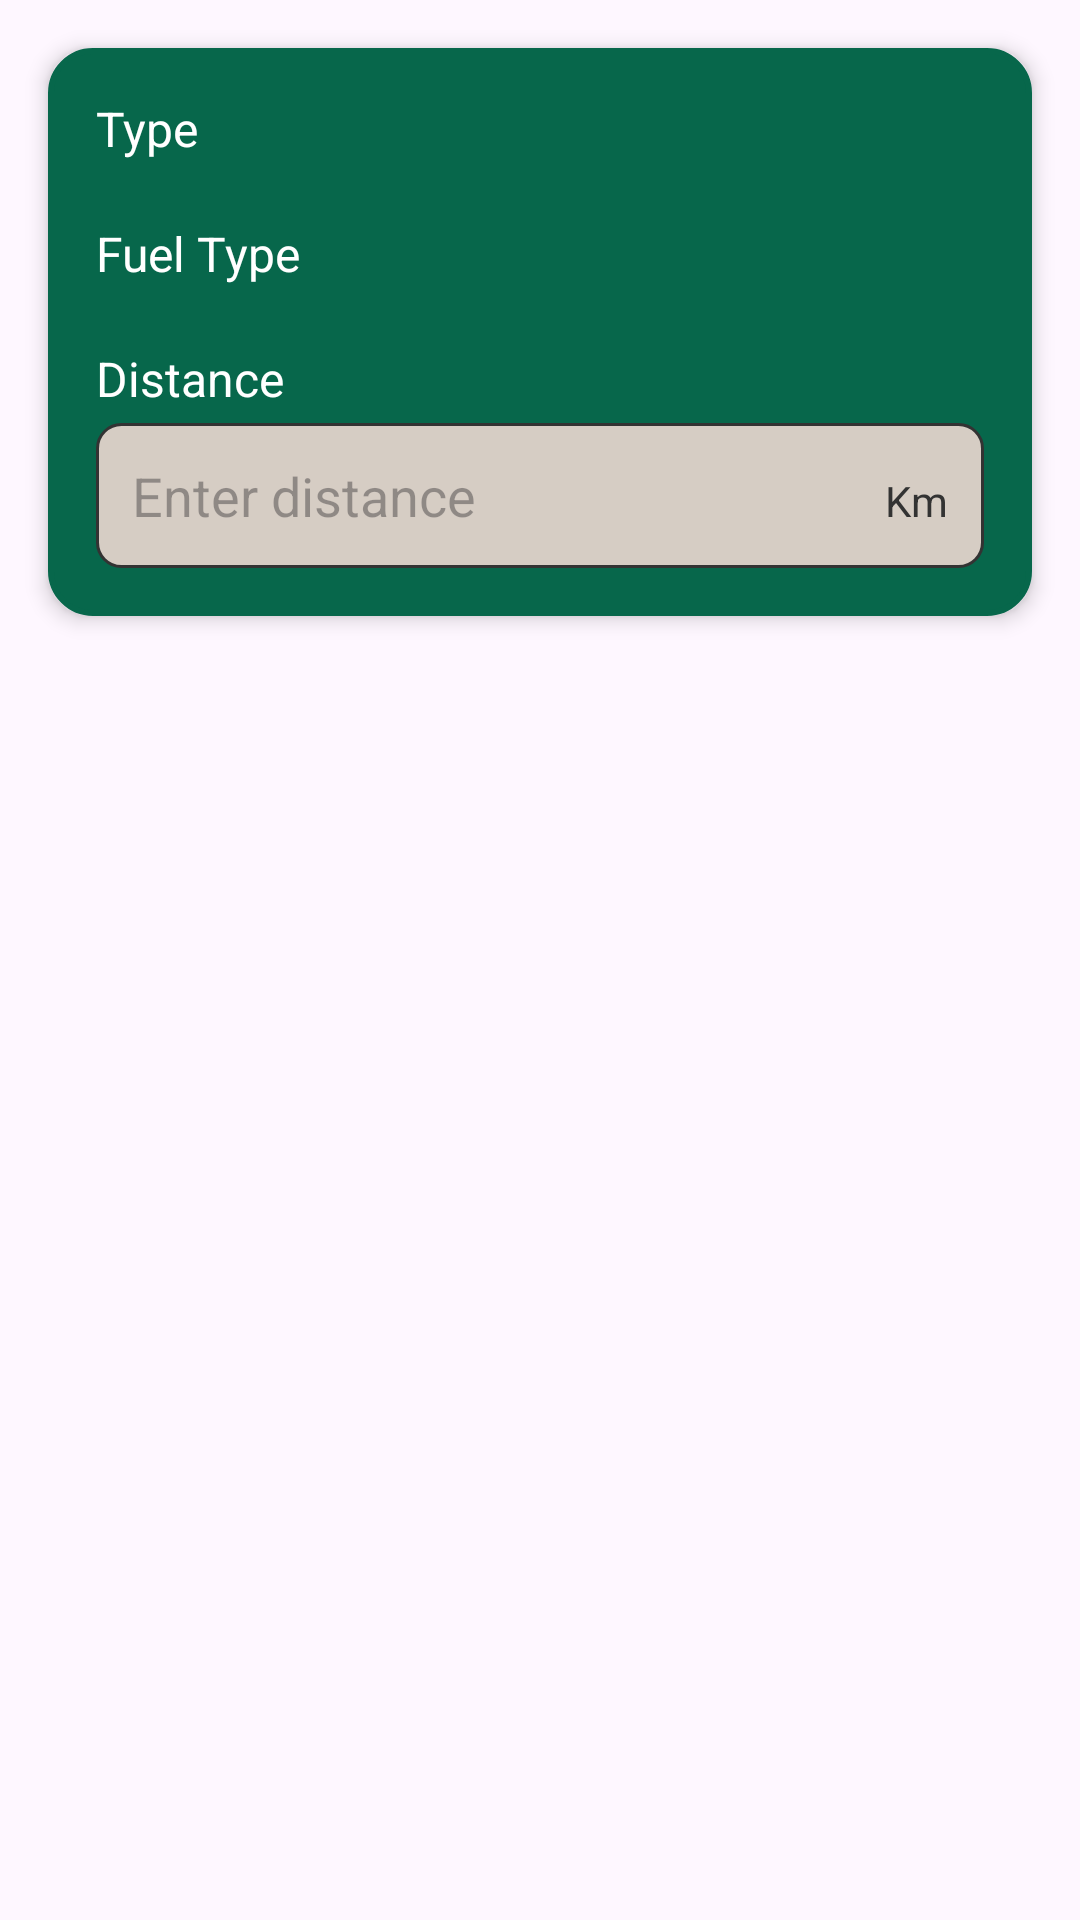

Reconstruct the res/layout file that produces this screen, plus the resources it refers to.
<!-- AndroidManifest.xml: application theme Theme.MiniCarbon -->
<!-- res/layout/fragment_transportation.xml -->
<?xml version="1.0" encoding="utf-8"?>
<androidx.constraintlayout.widget.ConstraintLayout
    xmlns:android="http://schemas.android.com/apk/res/android"
    xmlns:app="http://schemas.android.com/apk/res-auto"
    xmlns:tools="http://schemas.android.com/tools"
    android:layout_width="wrap_content"
    android:layout_height="wrap_content">

    <LinearLayout
        android:layout_width="match_parent"
        android:layout_height="wrap_content"
        android:layout_margin="16dp"
        android:background="@drawable/shape_buttom_green"
        android:elevation="4dp"
        android:orientation="vertical"
        android:padding="16dp"
        app:layout_constraintEnd_toEndOf="parent"
        app:layout_constraintStart_toStartOf="parent"
        app:layout_constraintTop_toTopOf="parent"
        app:layout_constraintVertical_bias="0.866">

        
        <TextView
            android:layout_width="wrap_content"
            android:layout_height="wrap_content"
            android:layout_marginBottom="4dp"
            android:text="@string/type"
            android:textColor="#ffffff"
            android:textSize="16sp" />

        <Spinner
            android:layout_width="match_parent"
            android:layout_height="wrap_content"
            android:layout_marginBottom="16dp"
            android:background="@drawable/spinner_background" />

        
        <TextView
            android:layout_width="wrap_content"
            android:layout_height="wrap_content"
            android:layout_marginBottom="4dp"
            android:text="Fuel Type"
            android:textColor="#ffffff"
            android:textSize="16sp" />

        <Spinner
            android:layout_width="match_parent"
            android:layout_height="wrap_content"
            android:layout_marginBottom="16dp"
            android:background="@drawable/spinner_background" />

        
        <TextView
            android:layout_width="wrap_content"
            android:layout_height="wrap_content"
            android:layout_marginBottom="4dp"
            android:text="Distance"
            android:textColor="#ffffff"
            android:textSize="16sp" />

        <LinearLayout
            android:layout_width="match_parent"
            android:layout_height="wrap_content"
            android:background="@drawable/input_background"
            android:orientation="horizontal"
            android:padding="4dp">

            <EditText
                android:layout_width="0dp"
                android:layout_height="wrap_content"
                android:layout_weight="1"
                android:background="@null"
                android:hint="Enter distance"
                android:importantForAutofill="no"
                android:inputType="number"
                android:padding="8dp"
                android:textColor="#000" />

            <TextView
                android:layout_width="wrap_content"
                android:layout_height="wrap_content"
                android:layout_marginEnd="8dp"
                android:gravity="center_vertical"
                android:text="Km"
                android:textColor="#333" />
        </LinearLayout>


    </LinearLayout>

</androidx.constraintlayout.widget.ConstraintLayout>
<!-- resources referenced by this layout -->
<resources>
  <!-- drawable input_background (drawable) -->
  <?xml version="1.0" encoding="utf-8"?>
  <shape xmlns:android="http://schemas.android.com/apk/res/android" android:shape="rectangle">
      <solid android:color="#D6CDC4"/>
      <corners android:radius="8dp"/>
      <stroke android:width="1dp" android:color="#333333"/>
  </shape>
  <!-- drawable shape_buttom_green (drawable) -->
  <?xml version="1.0" encoding="utf-8"?>
  <shape xmlns:android="http://schemas.android.com/apk/res/android"
      android:shape="rectangle">
  
      <stroke
          android:width="2dp"
          android:color="@color/green"/>
  
      <solid android:color="@color/green" />
  
      <corners
          android:radius="14dp"/>
  
  </shape>
  <string name="type">Type</string>
  <style name="Theme.MiniCarbon" parent="Base.Theme.MiniCarbon" />
  <color name="green">#07674B</color>
  <style name="Base.Theme.MiniCarbon" parent="Theme.Material3.DayNight.NoActionBar">
          
       <item name="colorPrimary">@color/green</item>
       <item name="colorSecondary">@color/yellow</item>
      </style>
  <color name="yellow">#FFBD12</color>
</resources>
